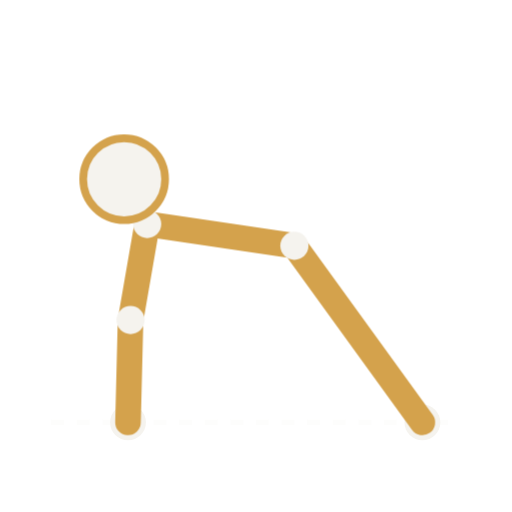
t = 0.00 s
t = 0.32 s: frame unchanged from t = 0.00 s, image omitted
t = 0.63 s: frame unchanged from t = 0.00 s, image omitted
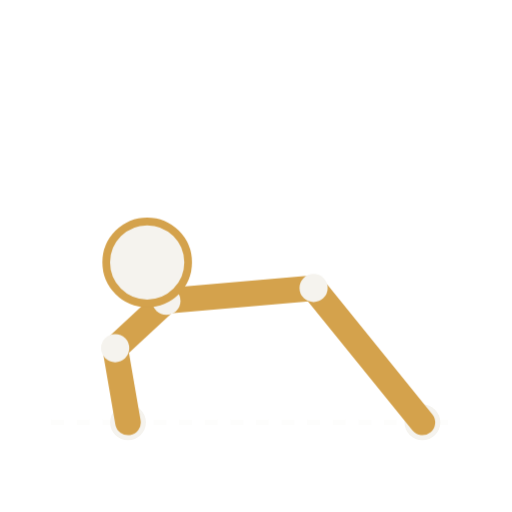
t = 0.90 s
t = 1.22 s: frame unchanged from t = 0.90 s, image omitted
t = 1.53 s: frame unchanged from t = 0.90 s, image omitted

The animated SVG that drew these frames (rendered in a browser with its animation timeline set to each time). Animation: 2 CSS @keyframes rules; one cycle of 1.80 s, repeats indefinitely.

<svg viewBox="0 0 400 400" xmlns="http://www.w3.org/2000/svg" role="img" aria-label="Animation pompes">
  <style>
    .trait { stroke: #d4a24c; stroke-width: 20; stroke-linecap: round; fill: none; }
    .articulation { fill: #f5f3ee; }
    .tete { fill: #f5f3ee; stroke: #d4a24c; stroke-width: 6; }
    .sol { stroke: rgba(245,243,238,0.18); stroke-width: 4; stroke-dasharray: 10 10; }

    .pose-haut { animation: fondu-haut 1.8s ease-in-out infinite; }
    .pose-bas { animation: fondu-bas 1.8s ease-in-out infinite; }

    @keyframes fondu-haut {
      0%, 35%   { opacity: 1; }
      50%, 85%  { opacity: 0; }
      100%      { opacity: 1; }
    }
    @keyframes fondu-bas {
      0%, 35%   { opacity: 0; }
      50%, 85%  { opacity: 1; }
      100%      { opacity: 0; }
    }
  </style>

  <line class="sol" x1="40" y1="330" x2="360" y2="330" />

  <!-- Points de contact au sol, fixes -->
  <circle cx="100" cy="330" r="14" class="articulation" />
  <circle cx="330" cy="330" r="14" class="articulation" />

  <!-- Pose haute : bras tendus -->
  <g class="pose-haut">
    <line class="trait" x1="230" y1="192" x2="330" y2="330" />
    <line class="trait" x1="115" y1="175" x2="230" y2="192" />
    <line class="trait" x1="115" y1="175" x2="102" y2="250" />
    <line class="trait" x1="102" y1="250" x2="100" y2="330" />
    <circle class="articulation" cx="115" cy="175" r="11" />
    <circle class="articulation" cx="102" cy="250" r="11" />
    <circle class="articulation" cx="230" cy="192" r="11" />
    <circle class="tete" cx="97" cy="140" r="32" />
  </g>

  <!-- Pose basse : coudes fléchis, poitrine proche du sol -->
  <g class="pose-bas">
    <line class="trait" x1="245" y1="225" x2="330" y2="330" />
    <line class="trait" x1="130" y1="235" x2="245" y2="225" />
    <line class="trait" x1="130" y1="235" x2="90" y2="272" />
    <line class="trait" x1="90" y1="272" x2="100" y2="330" />
    <circle class="articulation" cx="130" cy="235" r="11" />
    <circle class="articulation" cx="90" cy="272" r="11" />
    <circle class="articulation" cx="245" cy="225" r="11" />
    <circle class="tete" cx="115" cy="205" r="32" />
  </g>
</svg>
